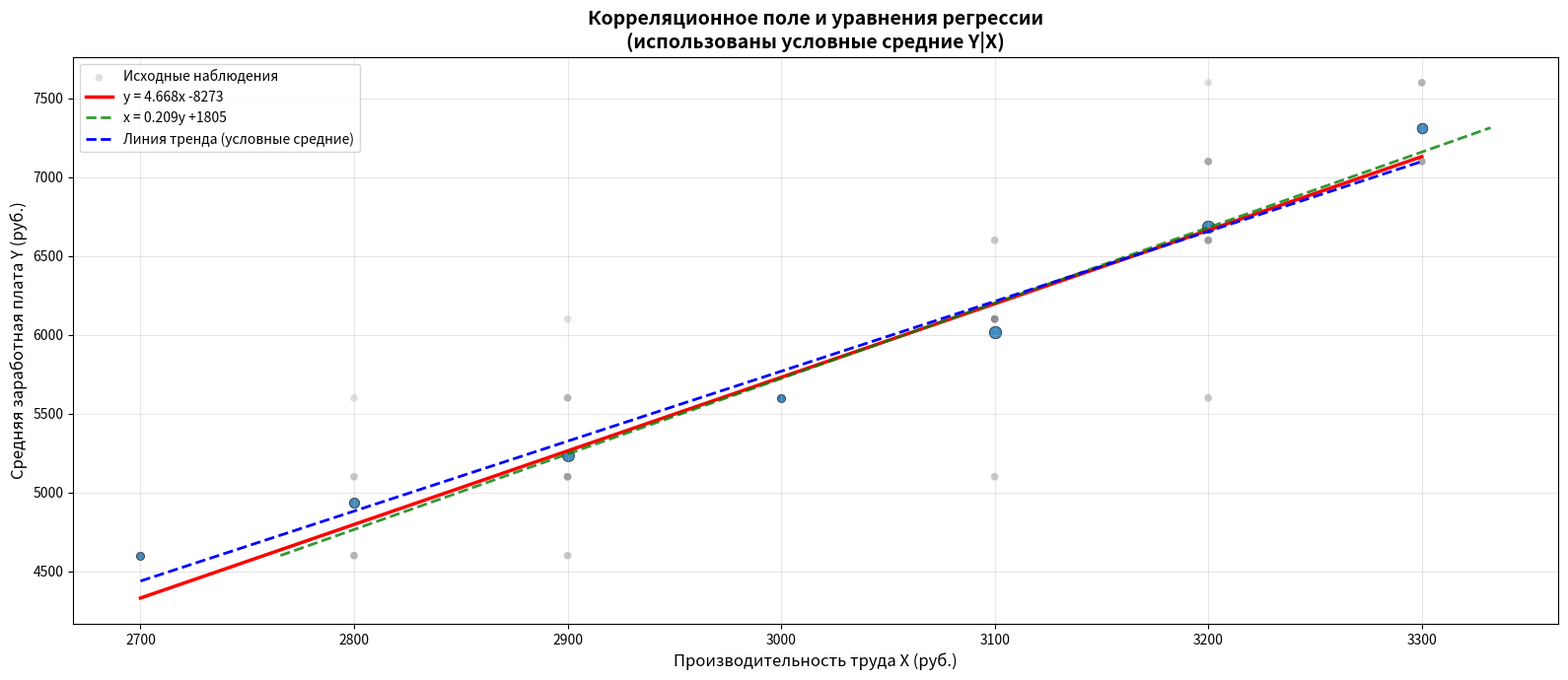

Recreate this plot in Python.
# ЛАБОРАТОРНАЯ РАБОТА № 4. ВАРИАНТ 14
# Построение выборочного уравнения линии регрессии по сгруппированным данным
# Распределение цехов по изменению средней заработной платы Y (руб.)
# в зависимости от изменения производительности труда X (руб.) по кварталам

import numpy as np
import matplotlib.pyplot as plt
from scipy import stats
import pandas as pd
import sys
from io import StringIO
import os

# ========== НАСТРОЙКА ВЫВОДА В ФАЙЛ ==========
# Создаем объект для захвата консольного вывода
original_stdout = sys.stdout
output_buffer = StringIO()

class Logger:
    def __init__(self, *files):
        self.files = files
    def write(self, text):
        for file in self.files:
            file.write(text)
            file.flush()
    def flush(self):
        for file in self.files:
            file.flush()

# Перенаправляем вывод одновременно в консоль и в буфер
sys.stdout = Logger(original_stdout, output_buffer)

print("=== ЛАБОРАТОРНАЯ РАБОТА № 4. ВАРИАНТ 14 ===")
print("Распределение цехов по изменению средней заработной платы Y (руб.)")
print("в зависимости от изменения производительности труда X (руб.) по кварталам")
print()

# ========== ИСХОДНЫЕ ДАННЫЕ ==========
# Значения переменных
x_values = [2700, 2800, 2900, 3000, 3100, 3200, 3300]
y_values = [4600, 5100, 5600, 6100, 6600, 7100, 7600]

# Частоты из корреляционной таблицы
data = {
    4600: [1, 3, 2, 0, 0, 0, 0],  # ny = 6
    5100: [0, 2, 5, 0, 2, 0, 0],  # ny = 9
    5600: [0, 1, 3, 1, 0, 2, 0],  # ny = 7
    6100: [0, 0, 1, 0, 8, 0, 0],  # ny = 9
    6600: [0, 0, 0, 0, 2, 5, 0],  # ny = 7
    7100: [0, 0, 0, 0, 0, 4, 4],  # ny = 8
    7600: [0, 0, 0, 0, 0, 1, 3]   # ny = 4
}

# Маргинальные частоты
nx = [1, 6, 11, 1, 12, 12, 7]   # nx = 50
ny = [6, 9, 7, 9, 7, 8, 4]      # ny = 50
n = 50                          # общий объем выборки

# Вывод корреляционной таблицы
print("Корреляционная таблица:")
print("X\\Y", end="\t")
for y in y_values:
    print(f"{y}", end="\t")
print("nx")

for i, x in enumerate(x_values):
    print(f"{x}", end="\t")
    for y in y_values:
        print(f"{data[y][i]}", end="\t")
    print(f"{nx[i]}")

print("ny", end="\t")
for n_y in ny:
    print(f"{n_y}", end="\t")
print(f"{n}")
print()

# ========== УСЛОВНЫЕ СРЕДНИЕ ПО Y|X (НОВОЕ РАСПРЕДЕЛЕНИЕ) ==========
print("=== УСЛОВНЫЕ СРЕДНИЕ Y по каждому X (новое распределение) ===")
y_conditional_by_x = []  # список средних Y|X для каждого X_j в том же порядке
for i, x in enumerate(x_values):
    if nx[i] > 0:
        numerator = sum(y_values[j] * data[y_values[j]][i] for j in range(len(y_values)))
        y_bar_x = numerator / nx[i]
    else:
        y_bar_x = np.nan
    y_conditional_by_x.append(y_bar_x)
    print(f"x = {x}: ȳ|x = {y_bar_x:.1f} (nx = {nx[i]})")

print()

# Создадим «новое распределение»: для каждого наблюдения с данным x_j
# значение y заменяется на соответствующее условное среднее ȳ|x_j.
# Это соответствует переходу к условным средним, используемым далее «для всего».

# Полное разворачивание исходных точек для визуализации (как было в оригинале)
x_points_orig, y_points_orig = [], []
for i, x in enumerate(x_values):
    for j, y in enumerate(y_values):
        freq = data[y][i]
        for _ in range(freq):
            x_points_orig.append(x)
            y_points_orig.append(y)

# Разворачивание НОВОГО распределения по условным средним (используется дальше в расчётах)
x_points, y_points = [], []
for i, x in enumerate(x_values):
    if nx[i] > 0:
        for _ in range(nx[i]):
            x_points.append(x)
            y_points.append(y_conditional_by_x[i])

# Дополнительно сохраним компактное представление условных средних (для пузырьков)
cond_x = np.array(x_values, dtype=float)
cond_y = np.array(y_conditional_by_x, dtype=float)
cond_w = np.array(nx, dtype=float)

# ========== ШАГ 1: ПОСТРОЕНИЕ КОРРЕЛЯЦИОННОГО ПОЛЯ ==========
print("=== ШАГ 1: ПОСТРОЕНИЕ КОРРЕЛЯЦИОННОГО ПОЛЯ ===")
print(f"Общее количество точек нового распределения (по условным средним): {len(x_points)}")
print("Корреляционное поле построено (данные готовы для визуализации)")
print()

# ========== ШАГ 2: РАСЧЕТ ОСНОВНЫХ ХАРАКТЕРИСТИК ==========
print("=== ШАГ 2: РАСЧЕТ ОСНОВНЫХ ХАРАКТЕРИСТИК ===")
# Средние значения (по новому распределению)
x_mean = sum(x_points) / len(x_points)
y_mean = sum(y_points) / len(y_points)
print(f"Средние значения:")
print(f"x̄ = {x_mean:.2f}")
print(f"ȳ = {y_mean:.2f}")

# Вариансы и стандартные отклонения (по новому распределению)
x_var = sum((x - x_mean)**2 for x in x_points) / (len(x_points) - 1)
y_var = sum((y - y_mean)**2 for y in y_points) / (len(y_points) - 1)
s_x = np.sqrt(x_var)
s_y = np.sqrt(y_var)
print(f"Стандартные отклонения:")
print(f"sx = {s_x:.2f}")
print(f"sy = {s_y:.2f}")
print()

# ========== ШАГ 3: РАСЧЕТ КОЭФФИЦИЕНТА КОРРЕЛЯЦИИ ==========
print("=== ШАГ 3: РАСЧЕТ КОЭФФИЦИЕНТА КОРРЕЛЯЦИИ ===")
cov_xy = sum((x_points[i] - x_mean) * (y_points[i] - y_mean) for i in range(len(x_points))) / (len(x_points) - 1)
r = cov_xy / (s_x * s_y)
print(f"Ковариация: cov(X,Y) = {cov_xy:.2f}")
print(f"Коэффициент корреляции: r = {r:.4f}")
print()

# ========== ШАГ 4: УРАВНЕНИЯ РЕГРЕССИИ ПО МНК ==========
print("=== ШАГ 4: УРАВНЕНИЯ РЕГРЕССИИ ПО МНК ===")
# Суммы для системы нормальных уравнений (по новому распределению)
sum_x  = sum(x_points)
sum_y  = sum(y_points)
sum_xy = sum(x_points[i] * y_points[i] for i in range(len(x_points)))
sum_x2 = sum(x**2 for x in x_points)

print("Суммы для МНК:")
print(f"Σx = {sum_x}")
print(f"Σy = {sum_y}")
print(f"Σxy = {sum_xy}")
print(f"Σx² = {sum_x2}")

det = n * sum_x2 - sum_x**2
a1 = (n * sum_xy - sum_x * sum_y) / det
a0 = (sum_y * sum_x2 - sum_x * sum_xy) / det

print(f"\nКоэффициенты уравнения y = a₁x + a₀:")
print(f"a₁ = {a1:.6f}")
print(f"a₀ = {a0:.6f}")
print(f"Уравнение регрессии y на x: y = {a1:.6f}x + {a0:.6f}")
print()

# Уравнение регрессии через коэффициент корреляции (по новому распределению)
print("=== УРАВНЕНИЕ РЕГРЕССИИ ЧЕРЕЗ КОЭФФИЦИЕНТ КОРРЕЛЯЦИИ ===")
b1 = r * (s_y / s_x)
b0 = y_mean - b1 * x_mean
print(f"Коэффициент при x: b₁ = r * (sy/sx) = {r:.4f} * ({s_y:.2f}/{s_x:.2f}) = {b1:.6f}")
print(f"Свободный член: b₀ = ȳ - b₁ * x̄ = {y_mean:.2f} - {b1:.6f} * {x_mean:.2f} = {b0:.6f}")
print(f"Уравнение регрессии через r: y = {b1:.6f}x + {b0:.6f}")
print()

print("Сравнение уравнений:")
print(f"МНК: y = {a1:.6f}x + {a0:.6f}")
print(f"Через r: y = {b1:.6f}x + {b0:.6f}")
print(f"Разность коэффициентов: Δa₁ = {abs(a1 - b1):.8f}, Δa₀ = {abs(a0 - b0):.8f}")
print()

# Уравнение регрессии x на y (по новому распределению)
c1 = r * (s_x / s_y)
c0 = x_mean - c1 * y_mean
print(f"Уравнение регрессии x на y: x = {c1:.6f}y + {c0:.6f}")
print()

# ========== ШАГ 5: ОЦЕНКА ТЕСНОТЫ СВЯЗИ И ЕЁ ЗНАЧИМОСТИ ==========
print("=== ШАГ 5: ОЦЕНКА ТЕСНОТЫ СВЯЗИ И ЕЁ ЗНАЧИМОСТИ ===")
# Проверка значимости коэффициента корреляции по критерию Стьюдента
t_calc = r * np.sqrt((n - 2) / (1 - r**2))
df = n - 2  # степени свободы
alpha = 0.05
t_crit = stats.t.ppf(1 - alpha/2, df)

print(f"Коэффициент корреляции: r = {r:.4f}")
print(f"Наблюдаемое значение статистики: t_набл = {t_calc:.4f}")
print(f"Критическое значение: t_крит = {t_crit:.4f} (при α = {alpha}, k = {df})")

if abs(t_calc) > t_crit:
    print("Заключение: |t_набл| > t_крит, коэффициент корреляции значимо отличается от нуля")
    print("Связь между признаками статистически значима")
else:
    print("Заключение: |t_набл| ≤ t_крит, коэффициент корреляции незначим")

print()

# Интерпретация силы связи
if abs(r) < 0.3:
    strength = "слабая"
elif abs(r) < 0.7:
    strength = "умеренная"
else:
    strength = "сильная"

print(f"Сила связи: {strength} (|r| = {abs(r):.4f})")
if r > 0:
    print("Направление связи: прямая (положительная)")
else:
    print("Направление связи: обратная (отрицательная)")
print()

# Коэффициент детерминации
r2 = r**2
print(f"Коэффициент детерминации: R² = {r2:.4f}")
print(f"Доля вариации Y, объясняемая регрессией: {r2*100:.2f}%")
print()

# ========== ШАГ 6: ПРОВЕРКА АДЕКВАТНОСТИ МОДЕЛИ ==========
print("=== ШАГ 6: ПРОВЕРКА АДЕКВАТНОСТИ МОДЕЛИ ===")
# Вычисляем предсказанные значения (по новому распределению)
y_pred = [a1 * x + a0 for x in x_points]

# Общая сумма квадратов отклонений (TSS)
TSS = sum((y - y_mean)**2 for y in y_points)
# Объясненная сумма квадратов (ESS)
ESS = sum((y_pred[i] - y_mean)**2 for i in range(len(y_pred)))
# Остаточная сумма квадратов (RSS)
RSS = sum((y_points[i] - y_pred[i])**2 for i in range(len(y_points)))

print(f"Общая сумма квадратов (TSS): {TSS:.2f}")
print(f"Объясненная сумма квадратов (ESS): {ESS:.2f}")
print(f"Остаточная сумма квадратов (RSS): {RSS:.2f}")
print(f"Проверка: TSS = ESS + RSS? {TSS:.2f} = {ESS + RSS:.2f}")
print()

# F-статистика
k1 = 1  # число объясняющих переменных
k2 = n - 2  # степени свободы для остатков

F_calc = (ESS / k1) / (RSS / k2)
F_crit = stats.f.ppf(1 - alpha, k1, k2)

print("F-статистика:")
print(f"F_набл = (ESS/k₁) / (RSS/k₂) = ({ESS:.2f}/1) / ({RSS:.2f}/{k2}) = {F_calc:.4f}")
print(f"F_крит = {F_crit:.4f} (при α = {alpha}, k₁ = {k1}, k₂ = {k2})")

if F_calc > F_crit:
    print("Заключение: F_набл > F_крит, модель регрессии адекватна")
    print("Уравнение регрессии согласуется с опытными данными")
else:
    print("Заключение: F_набл ≤ F_крит, модель регрессии неадекватна")

print()

# ========== ШАГ 7: ПРОВЕРКА НАДЕЖНОСТИ КОЭФФИЦИЕНТОВ ==========
print("=== ШАГ 7: ПРОВЕРКА НАДЕЖНОСТИ КОЭФФИЦИЕНТОВ РЕГРЕССИИ ===")
s_res = np.sqrt(RSS / (n - 2))  # остаточное стандартное отклонение
s_xx = sum((x - x_mean)**2 for x in x_points)  # сумма квадратов отклонений x

# Стандартная ошибка a₁
se_a1 = s_res / np.sqrt(s_xx)
# Стандартная ошибка a₀
se_a0 = s_res * np.sqrt((1/n) + (x_mean**2 / s_xx))

print(f"Остаточное стандартное отклонение: s_ост = {s_res:.4f}")
print(f"Стандартная ошибка коэффициента a₁: se(a₁) = {se_a1:.6f}")
print(f"Стандартная ошибка коэффициента a₀: se(a₀) = {se_a0:.4f}")
print()

# t-статистики для коэффициентов
t_a1 = a1 / se_a1
t_a0 = a0 / se_a0

print("t-статистики:")
print(f"t(a₁) = a₁/se(a₁) = {a1:.6f}/{se_a1:.6f} = {t_a1:.4f}")
print(f"t(a₀) = a₀/se(a₀) = {a0:.6f}/{se_a0:.4f} = {t_a0:.4f}")
print(f"t_крит = {t_crit:.4f} (двустороннее распределение)")
print()

# Проверка значимости коэффициентов
print("Проверка значимости коэффициентов:")
if abs(t_a1) > t_crit:
    print(f"Коэффициент a₁: |t(a₁)| = {abs(t_a1):.4f} > {t_crit:.4f} - ЗНАЧИМ")
else:
    print(f"Коэффициент a₁: |t(a₁)| = {abs(t_a1):.4f} ≤ {t_crit:.4f} - НЕЗНАЧИМ")

if abs(t_a0) > t_crit:
    print(f"Коэффициент a₀: |t(a₀)| = {abs(t_a0):.4f} > {t_crit:.4f} - ЗНАЧИМ")
else:
    print(f"Коэффициент a₀: |t(a₀)| = {abs(t_a0):.4f} ≤ {t_crit:.4f} - НЕЗНАЧИМ")
print()

# Доверительные интервалы для коэффициентов
conf_int_a1_lower = a1 - t_crit * se_a1
conf_int_a1_upper = a1 + t_crit * se_a1
conf_int_a0_lower = a0 - t_crit * se_a0
conf_int_a0_upper = a0 + t_crit * se_a0

print(f"Доверительные интервалы (при α = {alpha}):")
print(f"a₁: [{conf_int_a1_lower:.6f}; {conf_int_a1_upper:.6f}]")
print(f"a₀: [{conf_int_a0_lower:.4f}; {conf_int_a0_upper:.4f}]")
print()

# ========== ШАГ 8: ПОСТРОЕНИЕ ГРАФИКА КОРРЕЛЯЦИОННОГО ПОЛЯ ==========
print("=== ШАГ 8: ПОСТРОЕНИЕ ГРАФИКА КОРРЕЛЯЦИОННОГО ПОЛЯ ===")
os.makedirs("figures", exist_ok=True)

plt.figure(figsize=(16, 7))

# 1) Исходные точки (полное разворачивание), полупрозрачные
plt.scatter(x_points_orig, y_points_orig, alpha=0.25, s=30, c='gray', edgecolors='none', label='Исходные наблюдения')

# 2) Точки условные средние Y|X с размером по nx
for i, x in enumerate(x_values):
    if nx[i] > 0:
        size = 30 + 50 * (nx[i] / max(nx))
        plt.scatter([x], [y_conditional_by_x[i]], s=size, alpha=0.85, c='#1f77b4', edgecolors='black', linewidths=0.5)

# 3) Линия регрессии y на x (по условным средним)
x_line = np.linspace(min(x_points), max(x_points), 200)
y_line = a1 * x_line + a0
plt.plot(x_line, y_line, 'r-', linewidth=2.5, label=f'y = {a1:.3f}x {a0:+.0f}')

# 4) Линия регрессии x на y (по условным средним) — для сравнения
y_line2 = np.linspace(min(y_points), max(y_points), 200)
x_line2 = c1 * y_line2 + c0
plt.plot(x_line2, y_line2, 'g--', linewidth=2, alpha=0.8, label=f'x = {c1:.3f}y {c0:+.0f}')

# 5) Линия тренда (polyfit) по новому распределению (совпадает с МНК)

# slope, intercept = np.polyfit(np.array(x_points), np.array(y_points), 1)
slope, intercept = np.polyfit(np.array(x_values), np.array(y_conditional_by_x), 1)
trend = slope * x_line + intercept
plt.plot(x_line, trend, 'b--', linewidth=2, label='Линия тренда (условные средние)')

plt.xlabel('Производительность труда X (руб.)', fontsize=12)
plt.ylabel('Средняя заработная плата Y (руб.)', fontsize=12)
plt.title('Корреляционное поле и уравнения регрессии\n(использованы условные средние Y|X)', fontsize=14, fontweight='bold')
plt.legend(fontsize=10)
plt.grid(True, alpha=0.3)
plt.tight_layout()
fig_path = os.path.join("figures", "correlation_field_and_regression_conditional.png")
plt.savefig(fig_path, dpi=300, bbox_inches='tight')
plt.show()

print(f"График корреляционного поля с уравнениями регрессии построен и сохранен как '{fig_path}'")
print()

# ========== ШАГ 9: ИНТЕРПРЕТАЦИЯ РЕЗУЛЬТАТОВ ==========
print("=== ШАГ 9: ИНТЕРПРЕТАЦИЯ РЕЗУЛЬТАТОВ ===")
print("Экономическая интерпретация уравнения регрессии:")
print(f"y = {a1:.3f}x + {a0:.1f}")
print()
print(f"1. При увеличении производительности труда на 1 руб.,")
print(f"   средняя заработная плата увеличивается на {a1:.3f} руб.")
print()
print(f"2. Свободный член a₀ = {a0:.1f} не имеет экономического смысла,")
print(f"   так как производительность труда не может быть равна нулю.")
print()

# Прогнозирование
print("Примеры прогнозирования:")
test_x_values = [2750, 3000, 3250]
for x_test in test_x_values:
    y_pred_test = a1 * x_test + a0
    print(f"При X = {x_test} руб., прогнозируемая Y = {y_pred_test:.0f} руб.")
print()

# ========== ИТОГОВАЯ СВОДКА ==========
print("=== ИТОГОВАЯ СВОДКА РЕЗУЛЬТАТОВ ===")
print()
print("ЗАДАЧА: Исследование зависимости между изменением средней заработной платы")
print("и изменением производительности труда по цехам предприятия")
print()
print("1. КОРРЕЛЯЦИОННЫЙ АНАЛИЗ:")
print(f"   • Коэффициент корреляции: r = {r:.4f}")
print(f"   • Сила связи: {strength}")
print(f"   • Направление связи: прямая")
print(f"   • Коэффициент детерминации: R² = {r2:.4f} ({r2*100:.1f}%)")
print()
print("2. УРАВНЕНИЕ РЕГРЕССИИ:")
print(f"   • МНК: y = {a1:.3f}x + {a0:.1f}")
print(f"   • Через r: y = {b1:.3f}x + {b0:.1f}")
print()
print("3. СТАТИСТИЧЕСКАЯ ЗНАЧИМОСТЬ:")
print(f"   • Коэффициент корреляции: t = {t_calc:.2f} > t_крит = {t_crit:.2f} - ЗНАЧИМ")
print(f"   • Коэффициент регрессии a₁: t = {t_a1:.2f} > t_крит = {t_crit:.2f} - ЗНАЧИМ")
print(f"   • Свободный член a₀: t = {abs(t_a0):.2f} > t_крит = {t_crit:.2f} - ЗНАЧИМ")
print()
print("4. АДЕКВАТНОСТЬ МОДЕЛИ:")
print(f"   • F-критерий: F = {F_calc:.2f} > F_крит = {F_crit:.2f} - МОДЕЛЬ АДЕКВАТНА")
print()
print("5. ЭКОНОМИЧЕСКАЯ ИНТЕРПРЕТАЦИЯ:")
print(f"   • Увеличение производительности труда на 1 руб. приводит к")
print(f"     увеличению средней заработной платы на {a1:.2f} руб.")
print(f"   • {r2*100:.1f}% вариации заработной платы объясняется изменением")
print(f"     производительности труда")
print()
print("6. ЗАКЛЮЧЕНИЕ:")
print("   Между изменением средней заработной платы и изменением")
print("   производительности труда существует сильная прямая линейная")
print("   корреляционная зависимость. Полученное уравнение регрессии")
print("   статистически значимо и может использоваться для прогнозирования.")
print()

# Таблица результатов
results_data = {
    'Показатель': [
        'Объем выборки (n)',
        'Среднее значение X (руб.)',
        'Среднее значение Y (руб.)',
        'Коэффициент корреляции (r)',
        'Коэффициент детерминации (R²)',
        'Коэффициент регрессии (a₁)',
        'Свободный член (a₀)',
        't-статистика для r',
        'F-статистика',
        'Уровень значимости (α)'
    ],
    'Значение': [
        f'{n}',
        f'{x_mean:.2f}',
        f'{y_mean:.2f}',
        f'{r:.4f}',
        f'{r2:.4f}',
        f'{a1:.6f}',
        f'{a0:.2f}',
        f'{t_calc:.4f}',
        f'{F_calc:.4f}',
        f'{alpha}'
    ]
}
df_results = pd.DataFrame(results_data)
print("ТАБЛИЦА ОСНОВНЫХ РЕЗУЛЬТАТОВ:")
print(df_results.to_string(index=False))
print()
# ========== СОХРАНЕНИЕ ВЫВОДА В ФАЙЛ ==========
sys.stdout = original_stdout

output_content = output_buffer.getvalue()
with open('lab4_output.txt', 'w', encoding='utf-8') as f:
    f.write(output_content)
